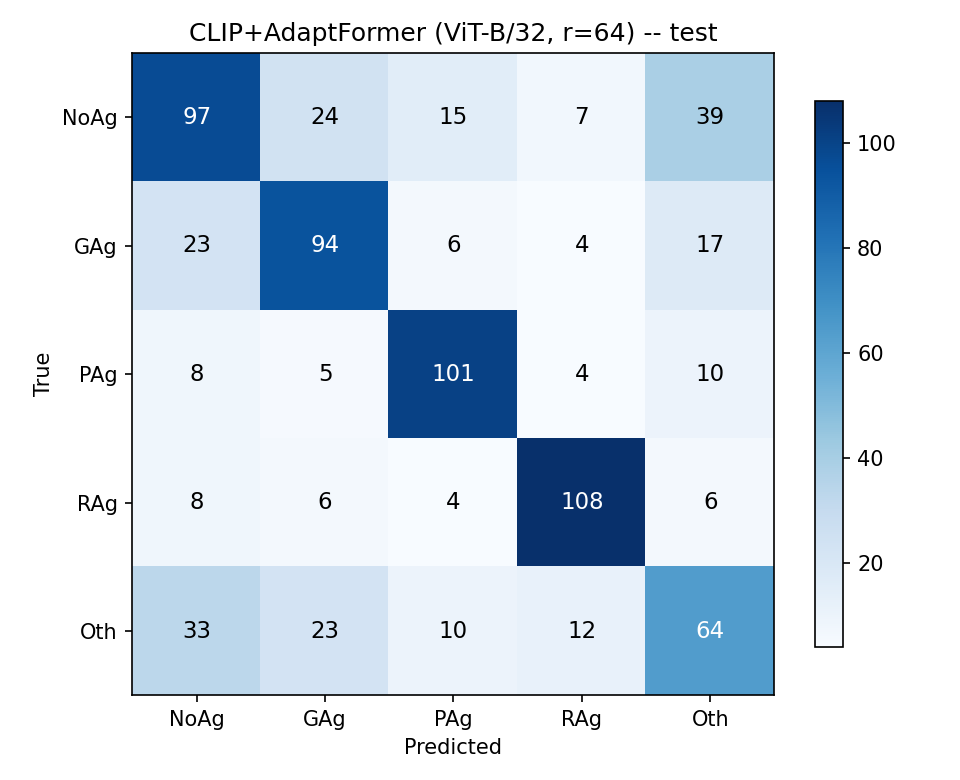

The file beside this chart, header and first rows:
true\pred, NoAg, GAg, PAg, RAg, Oth
NoAg, 97, 24, 15, 7, 39
GAg, 23, 94, 6, 4, 17
PAg, 8, 5, 101, 4, 10
RAg, 8, 6, 4, 108, 6
Oth, 33, 23, 10, 12, 64
